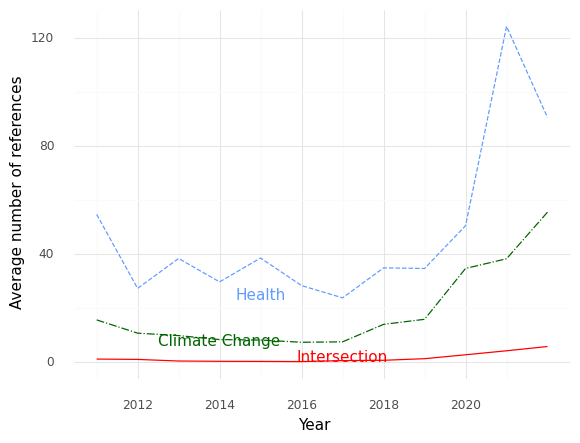

Values plotted in this chart, from the file beside it:
, Year, intersection, health, climate
0, 2011, 1.222, 54.78, 15.72
1, 2012, 1.095, 27.38, 10.81
2, 2013, 0.5, 38.45, 9.909
3, 2014, 0.3913, 29.78, 8.435
4, 2015, 0.3571, 38.61, 8.25
5, 2016, 0.2963, 28.41, 7.444
6, 2017, 0.6562, 23.88, 7.594
7, 2018, 0.7667, 34.97, 14.07
8, 2019, 1.362, 34.74, 15.94
9, 2020, 2.811, 50.59, 34.76
10, 2021, 4.286, 124.3, 38.34
11, 2022, 5.868, 90.6, 55.6
